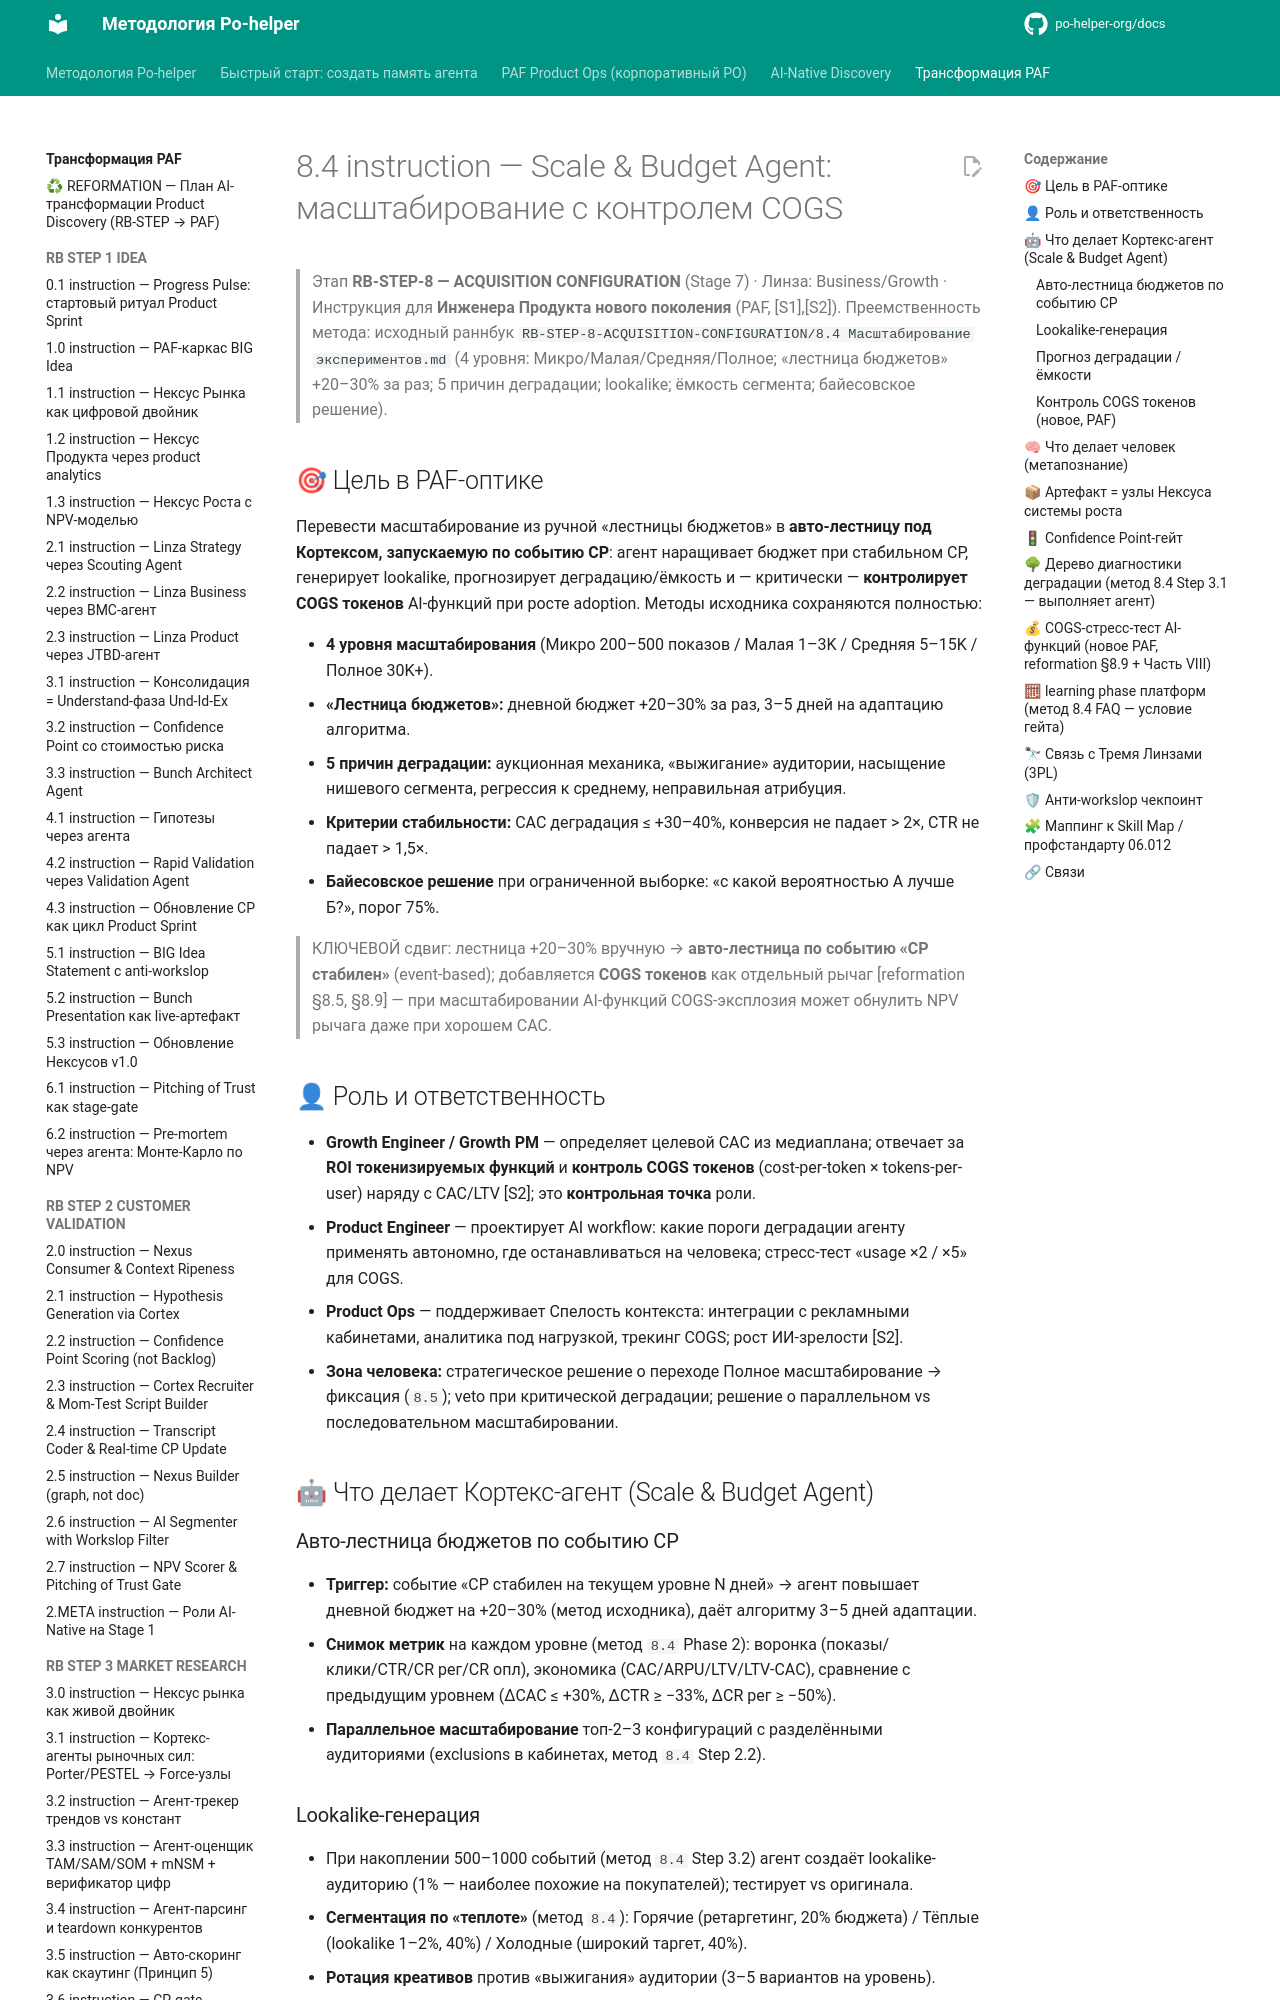

repository: po-helper-org/docs · page: ai-transformation/RB-STEP-8-ACQUISITION-CONFIGURATION/8.4-instruction/index.html · generator: mkdocs

# 8.4 instruction — Scale & Budget Agent: масштабирование с контролем COGS

> Этап **RB-STEP-8 — ACQUISITION CONFIGURATION** (Stage 7) · Линза: Business/Growth · Инструкция для **Инженера Продукта нового поколения** (PAF, [S1],[S2]).
> Преемственность метода: исходный раннбук `RB-STEP-8-ACQUISITION-CONFIGURATION/8.4 Масштабирование экспериментов.md` (4 уровня: Микро/Малая/Средняя/Полное; «лестница бюджетов» +20–30% за раз; 5 причин деградации; lookalike; ёмкость сегмента; байесовское решение).

## 🎯 Цель в PAF-оптике

Перевести масштабирование из ручной «лестницы бюджетов» в **авто-лестницу под Кортексом, запускаемую по событию CP**: агент наращивает бюджет при стабильном CP, генерирует lookalike, прогнозирует деградацию/ёмкость и — критически — **контролирует COGS токенов** AI-функций при росте adoption. Методы исходника сохраняются полностью:

- **4 уровня масштабирования** (Микро 200–500 показов / Малая 1–3K / Средняя 5–15K / Полное 30K+).
- **«Лестница бюджетов»:** дневной бюджет +20–30% за раз, 3–5 дней на адаптацию алгоритма.
- **5 причин деградации:** аукционная механика, «выжигание» аудитории, насыщение нишевого сегмента, регрессия к среднему, неправильная атрибуция.
- **Критерии стабильности:** CAC деградация ≤ +30–40%, конверсия не падает > 2×, CTR не падает > 1,5×.
- **Байесовское решение** при ограниченной выборке: «с какой вероятностью А лучше Б?», порог 75%.

> КЛЮЧЕВОЙ сдвиг: лестница +20–30% вручную → **авто-лестница по событию «CP стабилен»** (event-based); добавляется **COGS токенов** как отдельный рычаг [reformation §8.5, §8.9] — при масштабировании AI-функций COGS-эксплозия может обнулить NPV рычага даже при хорошем CAC.

## 👤 Роль и ответственность

- **Growth Engineer / Growth PM** — определяет целевой CAC из медиаплана; отвечает за **ROI токенизируемых функций** и **контроль COGS токенов** (cost-per-token × tokens-per-user) наряду с CAC/LTV [S2]; это **контрольная точка** роли.
- **Product Engineer** — проектирует AI workflow: какие пороги деградации агенту применять автономно, где останавливаться на человека; стресс-тест «usage ×2 / ×5» для COGS.
- **Product Ops** — поддерживает Спелость контекста: интеграции с рекламными кабинетами, аналитика под нагрузкой, трекинг COGS; рост ИИ-зрелости [S2].
- **Зона человека:** стратегическое решение о переходе Полное масштабирование → фиксация (`8.5`); veto при критической деградации; решение о параллельном vs последовательном масштабировании.

## 🤖 Что делает Кортекс-агент (Scale & Budget Agent)

### Авто-лестница бюджетов по событию CP
- **Триггер:** событие «CP стабилен на текущем уровне N дней» → агент повышает дневной бюджет на +20–30% (метод исходника), даёт алгоритму 3–5 дней адаптации.
- **Снимок метрик** на каждом уровне (метод `8.4` Phase 2): воронка (показы/клики/CTR/CR рег/CR опл), экономика (CAC/ARPU/LTV/LTV-CAC), сравнение с предыдущим уровнем (ΔCAC ≤ +30%, ΔCTR ≥ −33%, ΔCR рег ≥ −50%).
- **Параллельное масштабирование** топ-2–3 конфигураций с разделёнными аудиториями (exclusions в кабинетах, метод `8.4` Step 2.2).
